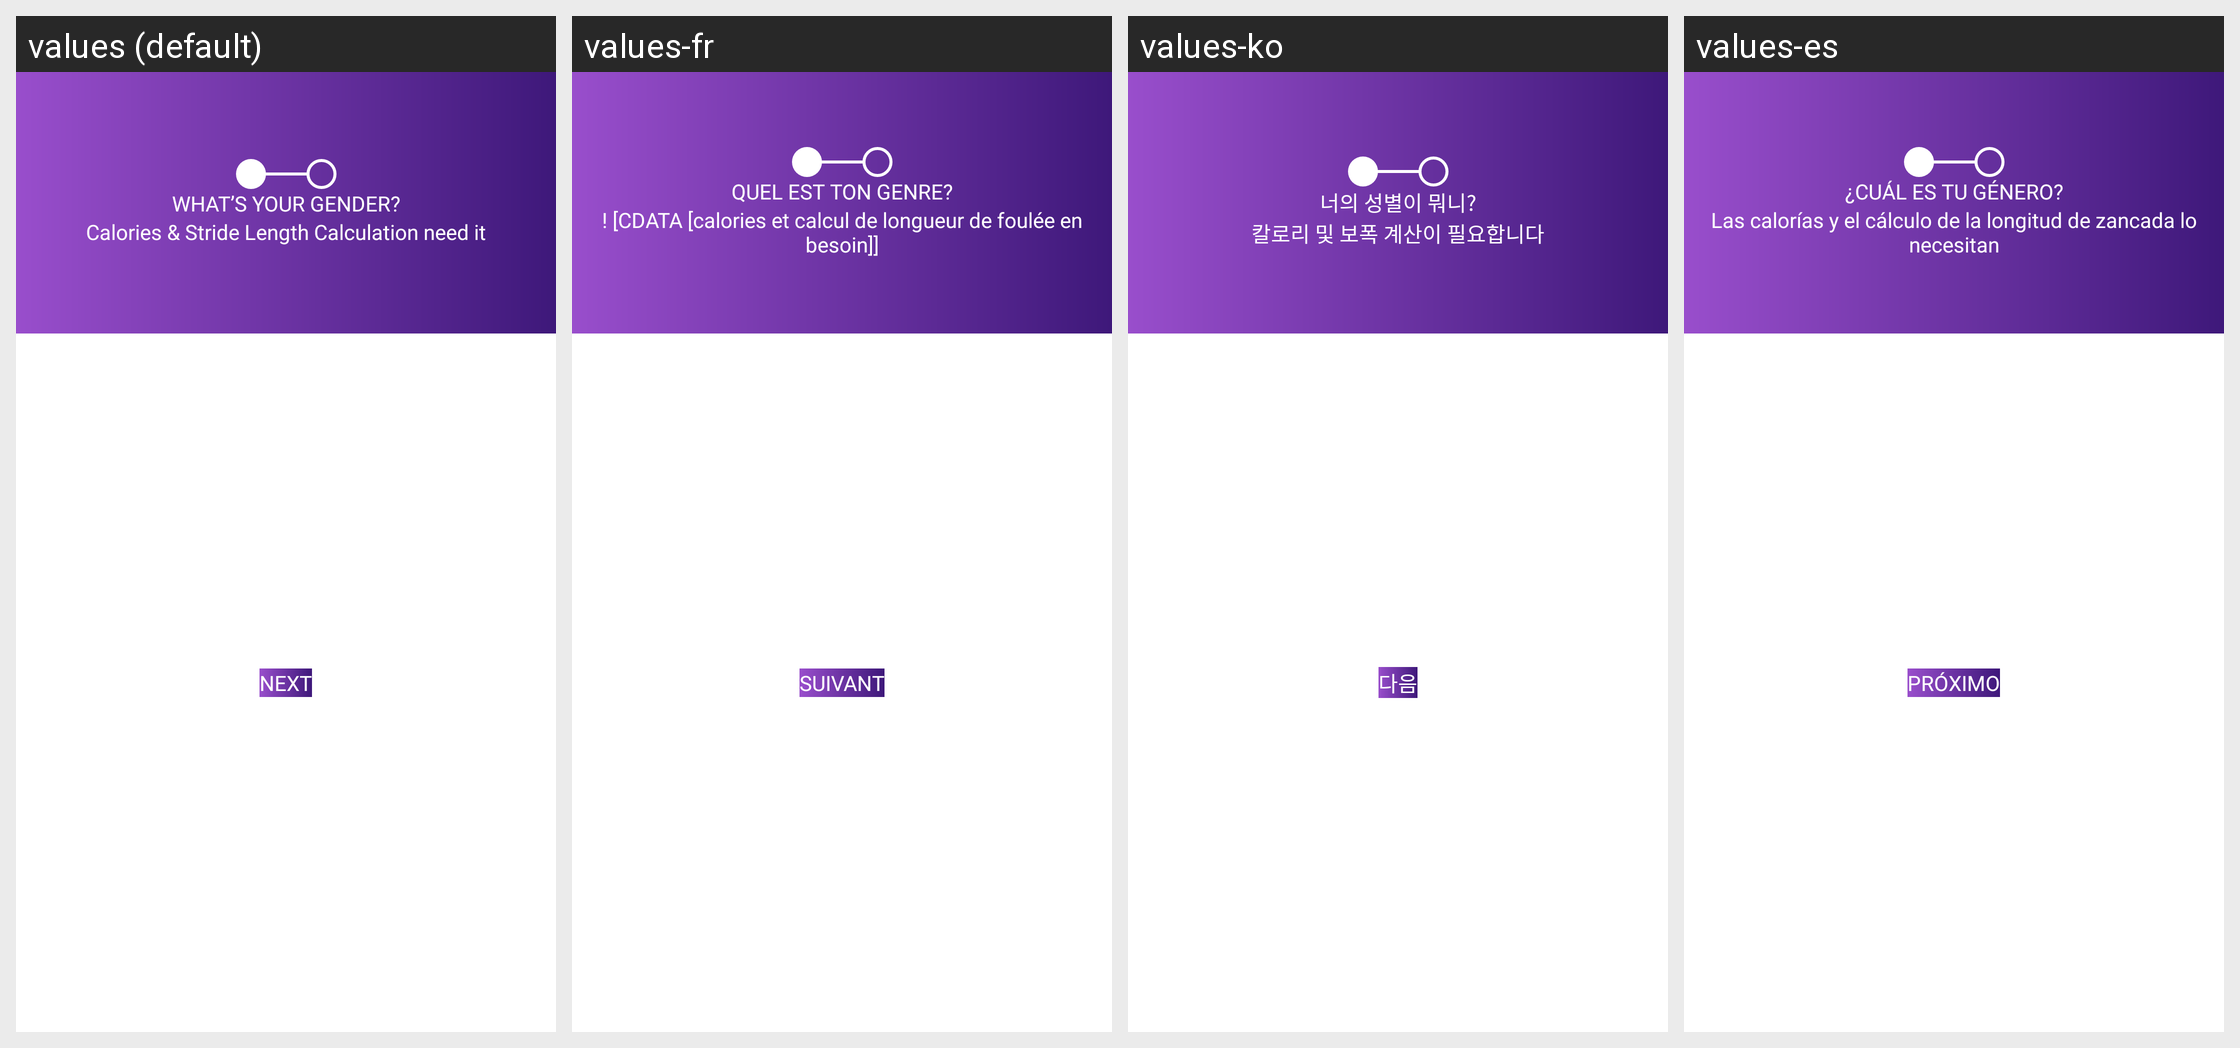

This grid shows one Android layout under several languages. Give, for every string resource on the screen, its name, the default text and each shown locale's text.
Android screen res/layout/activity_intro_profile.xml rendered under 4 locales, left to right: values (default), values-fr, values-ko, values-es. Device: Nexus 5 (rendered at 1080×1920; each locale shown at half size, 540×960, under a caption strip naming it); theme Theme.StepTrackerPedometer.
Other locales in the repository, not shown: values-bn-rIN, values-de, values-hi, values-in, values-it, values-ja, values-pa, values-pt, values-ru, values-ta, values-te, values-tr, values-ur, values-vi, values-zh.
Strings drawn on this screen, with the default value and each locale's value (text and hints the layout hard-codes, and strings that could not be matched under every locale, appear in the picture but are not listed):

what_s_your_gender
  values: What’s Your Gender?
  values-fr: Quel est ton genre?
  values-ko: 너의 성별이 뭐니?
  values-es: ¿Cuál es tu género?

calories_stride_length_calculation_need_it
  values: Calories & Stride Length Calculation need it
  values-fr: ! [CDATA [calories et calcul de longueur de foulée en besoin]]
  values-ko: 칼로리 및 보폭 계산이 필요합니다
  values-es: Las calorías y el cálculo de la longitud de zancada lo necesitan

_next
  values: Next
  values-fr: Suivant
  values-ko: 다음
  values-es: Próximo
